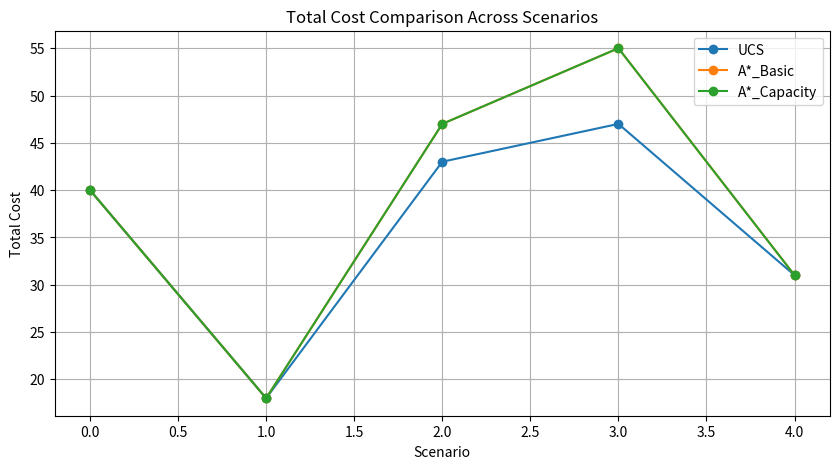
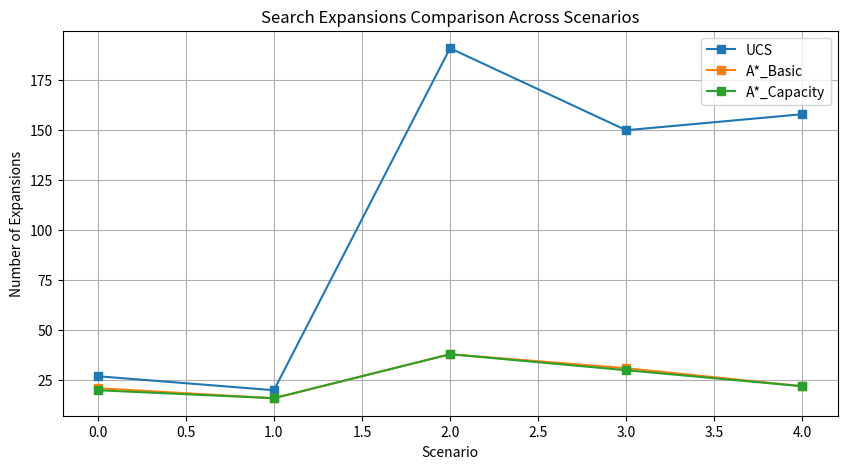

These charts were generated, in order, by the following Python code:
import heapq            
import random          
from collections import defaultdict  
import math            
import pandas as pd     
import matplotlib.pyplot as plt 

# ---------------------------------------------------------------------------
# Section 1: Graph Representation
# ---------------------------------------------------------------------------

class CityGraph:
    """Undirected weighted graph for city roads."""
    def __init__(self):
        # Dictionary: node -> list of tuples (neighbor_node, travel_cost)
        self.edges = defaultdict(list)

    def add_edge(self, u, v, cost):
        """Adds bidirectional edge with cost."""
        self.edges[u].append((v, cost))  # u -> v
        self.edges[v].append((u, cost))  # v -> u (undirected)

    def neighbors(self, node):
        """Returns list of (neighbor, cost) pairs for a given node."""
        return self.edges[node]


# ---------------------------------------------------------------------------
# Section 2: Waste Collection State and Problem Definition
# ---------------------------------------------------------------------------

class WasteState:
    """Represents a search state: (current position, collected bins, remaining capacity)."""
    def __init__(self, current, collected, capacity_left, cost=0):
        self.current = current                  # Current location of the truck
        self.collected = frozenset(collected)   # Immutable set of collected bins
        self.capacity_left = capacity_left      # Remaining truck capacity
        self.cost = cost                        # Cumulative cost to reach this state

    def __lt__(self, other):
        # Allows states to be compared in heapq based on cost
        return self.cost < other.cost

    def __hash__(self):
        # Hashable for use in sets/dictionaries
        return hash((self.current, self.collected, self.capacity_left))

    def __eq__(self, other):
        # Equality check to detect duplicate states
        return (self.current == other.current and
                self.collected == other.collected and
                self.capacity_left == other.capacity_left)


class WasteCollectionProblem:
    """Defines the waste collection search domain."""
    def __init__(self, graph, bins, start='Depot', unload='Depot', capacity=3):
        self.graph = graph       # CityGraph object
        self.bins = bins         # Dict: node -> waste amount
        self.start = start       # Starting node (usually depot)
        self.unload = unload     # Node where truck unloads collected waste
        self.capacity = capacity # Truck capacity

    def initial_state(self):
        """Returns initial search state at depot with full capacity."""
        return WasteState(self.start, frozenset(), self.capacity, 0)

    def is_goal(self, state):
        """Goal state is when all bins have been collected."""
        return len(state.collected) == len(self.bins)

    def successors(self, state):
        """
        Generates all possible next states:
        - Move to neighboring nodes
        - Collect waste at current node (if any and capacity allows)
        - Unload at depot if capacity is not full
        """
        # Move to neighbors
        for neighbor, cost in self.graph.neighbors(state.current):
            new_cost = state.cost + cost
            yield (f"Move({neighbor})", WasteState(neighbor, state.collected, state.capacity_left, new_cost), cost)

        # Collect waste at current node
        if state.current in self.bins and state.current not in state.collected:
            waste_amt = self.bins[state.current]
            if state.capacity_left >= waste_amt:
                new_collected = set(state.collected) | {state.current}
                yield (f"Collect({state.current})",
                       WasteState(state.current, new_collected, state.capacity_left - waste_amt, state.cost), 0)

        # Unload waste at depot if truck is not full
        if state.current == self.unload and state.capacity_left < self.capacity:
            yield ("Unload", WasteState(state.current, state.collected, self.capacity, state.cost), 0)


# ---------------------------------------------------------------------------
# Section 3: Search Algorithms (UCS and A*)
# ---------------------------------------------------------------------------

def uniform_cost_search(problem):
    """Uniform Cost Search implementation."""
    frontier = []
    heapq.heappush(frontier, (0, problem.initial_state(), []))  # (priority, state, path)
    explored = set()  # Track visited states to avoid revisiting
    expansions = 0    # Count number of node expansions

    while frontier:
        cost, state, path = heapq.heappop(frontier)
        if state in explored:
            continue
        explored.add(state)
        expansions += 1

        if problem.is_goal(state):
            return path, cost, expansions

        for action, next_state, step_cost in problem.successors(state):
            heapq.heappush(frontier, (next_state.cost, next_state, path + [action]))

    return None, math.inf, expansions  # No solution found


def heuristic_basic(state, problem):
    """Basic distance-based heuristic (uninformed average edge heuristic)."""
    remaining = [n for n in problem.bins if n not in state.collected]
    if not remaining:
        return 0
    # Average cost of all edges as rough estimate
    avg_cost = sum(c for v in problem.graph.edges.values() for _, c in v) / max(1, len(problem.graph.edges))
    return avg_cost * len(remaining)  # Multiply by number of remaining bins


def heuristic_capacity(state, problem):
    """Admissible heuristic that includes unload estimation."""
    base = heuristic_basic(state, problem)
    # Total waste left to collect
    total_waste_left = sum(problem.bins[n] for n in problem.bins if n not in state.collected)
    # Estimate number of unloads required
    required_unloads = max(0, math.ceil(total_waste_left / problem.capacity) - 1)
    return base + required_unloads * 2  # Penalize additional unload trips


def a_star_search(problem, heuristic_fn):
    """Generic A* implementation using a given heuristic function."""
    frontier = []
    start = problem.initial_state()
    heapq.heappush(frontier, (heuristic_fn(start, problem), start, []))
    explored = set()
    expansions = 0

    while frontier:
        est_total, state, path = heapq.heappop(frontier)
        if state in explored:
            continue
        explored.add(state)
        expansions += 1

        if problem.is_goal(state):
            return path, state.cost, expansions

        for action, next_state, step_cost in problem.successors(state):
            g = next_state.cost           # Actual cost to reach next_state
            h = heuristic_fn(next_state, problem)  # Heuristic estimate
            heapq.heappush(frontier, (g + h, next_state, path + [action]))

    return None, math.inf, expansions


# ---------------------------------------------------------------------------
# Section 4: Random Scenario Generation and Visualization
# ---------------------------------------------------------------------------

def generate_random_graph(num_nodes=7):
    """Generates random connected graph with random edge costs."""
    g = CityGraph()
    nodes = [f"N{i}" for i in range(num_nodes)]
    # Create linear path to ensure connectivity
    for i in range(num_nodes - 1):
        cost = random.randint(2, 10)
        g.add_edge(nodes[i], nodes[i + 1], cost)
    # Add some extra random edges to increase connectivity
    for _ in range(num_nodes // 2):
        u, v = random.sample(nodes, 2)
        cost = random.randint(3, 12)
        g.add_edge(u, v, cost)
    return g, nodes


def generate_scenario(seed=0):
    """
    Generates a random waste collection scenario:
    - Random graph
    - Random bins and waste amounts
    - Random truck capacity
    """
    random.seed(seed)
    g, nodes = generate_random_graph(random.randint(6, 8))
    bins = {n: random.randint(1, 3) for n in random.sample(nodes[1:], random.randint(2, 4))}
    return WasteCollectionProblem(g, bins, start=nodes[0], unload=nodes[0], capacity=random.randint(3, 4))


def run_and_visualize(scenarios=3):
    """
    Runs experiments for multiple scenarios:
    - Runs UCS, A* with basic heuristic, and A* with capacity-aware heuristic
    - Prints results in a DataFrame
    - Plots total cost and expansions comparison charts
    """
    results = []

    for i in range(scenarios):
        problem = generate_scenario(i)
        for algo_name, algo_fn in [
            ("UCS", lambda p: uniform_cost_search(p)),
            ("A*_Basic", lambda p: a_star_search(p, heuristic_basic)),
            ("A*_Capacity", lambda p: a_star_search(p, heuristic_capacity)),
        ]:
            path, cost, expansions = algo_fn(problem)
            results.append({
                "Scenario": i,
                "Algorithm": algo_name,
                "Total Cost": cost,
                "Expansions": expansions,
                "Action Trace": " -> ".join(path or [])
            })
            print(f"[Scenario {i}] {algo_name}: cost={cost}, expansions={expansions}")

    # Convert results to pandas DataFrame
    df = pd.DataFrame(results)
    print("\n=== Waste Collection Search Results ===")
    print(df.to_string(index=False))

    # ---- Plot 1: Total Cost per Algorithm ----
    plt.figure(figsize=(10, 5))
    for algo in df["Algorithm"].unique():
        subset = df[df["Algorithm"] == algo]
        plt.plot(subset["Scenario"], subset["Total Cost"], marker='o', label=algo)
    plt.title("Total Cost Comparison Across Scenarios")
    plt.xlabel("Scenario")
    plt.ylabel("Total Cost")
    plt.legend()
    plt.grid(True)
    plt.show()

    # ---- Plot 2: Node Expansions per Algorithm ----
    plt.figure(figsize=(10, 5))
    for algo in df["Algorithm"].unique():
        subset = df[df["Algorithm"] == algo]
        plt.plot(subset["Scenario"], subset["Expansions"], marker='s', label=algo)
    plt.title("Search Expansions Comparison Across Scenarios")
    plt.xlabel("Scenario")
    plt.ylabel("Number of Expansions")
    plt.legend()
    plt.grid(True)
    plt.show()

    return df


# ---------------------------------------------------------------------------
# Run Example Visualization
# ---------------------------------------------------------------------------
if __name__ == "__main__":
    # Run 5 random scenarios and visualize the results
    run_and_visualize(scenarios=5)
